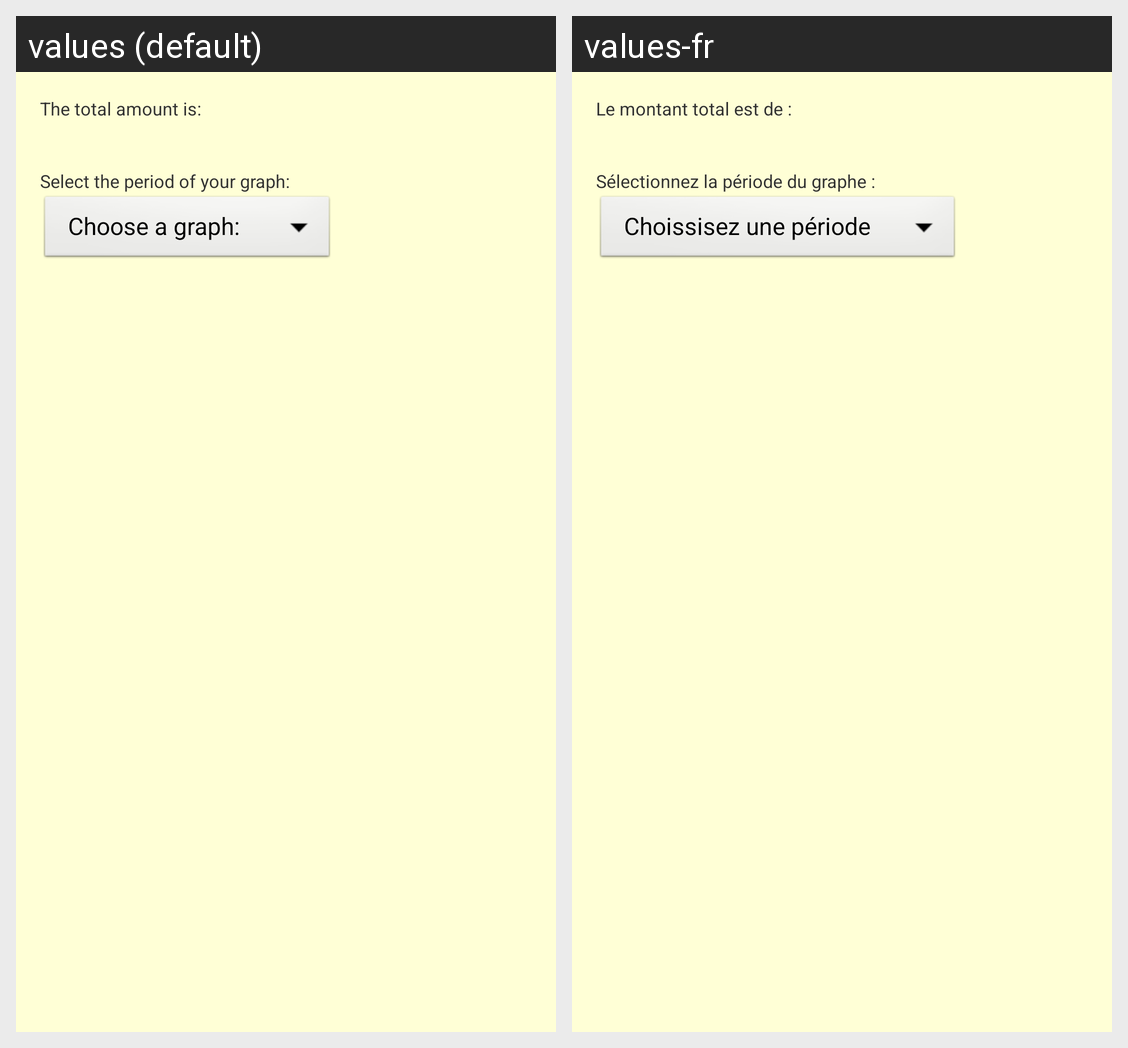

Locale-by-locale string values for the Android screen shown in this grid:
Android screen res/layout/activity_radingroup_stats.xml rendered under 2 locales, left to right: values (default), values-fr. Device: Nexus 5 (rendered at 1080×1920; each locale shown at half size, 540×960, under a caption strip naming it); theme CustomizedTheme.
Strings drawn on this screen, with the default value and each locale's value (text and hints the layout hard-codes, and strings that could not be matched under every locale, appear in the picture but are not listed):

total_amount
  values: The total amount is:
  values-fr: Le montant total est de :

choose_graph
  values: Select the period of your graph:
  values-fr: Sélectionnez la période du graphe :
